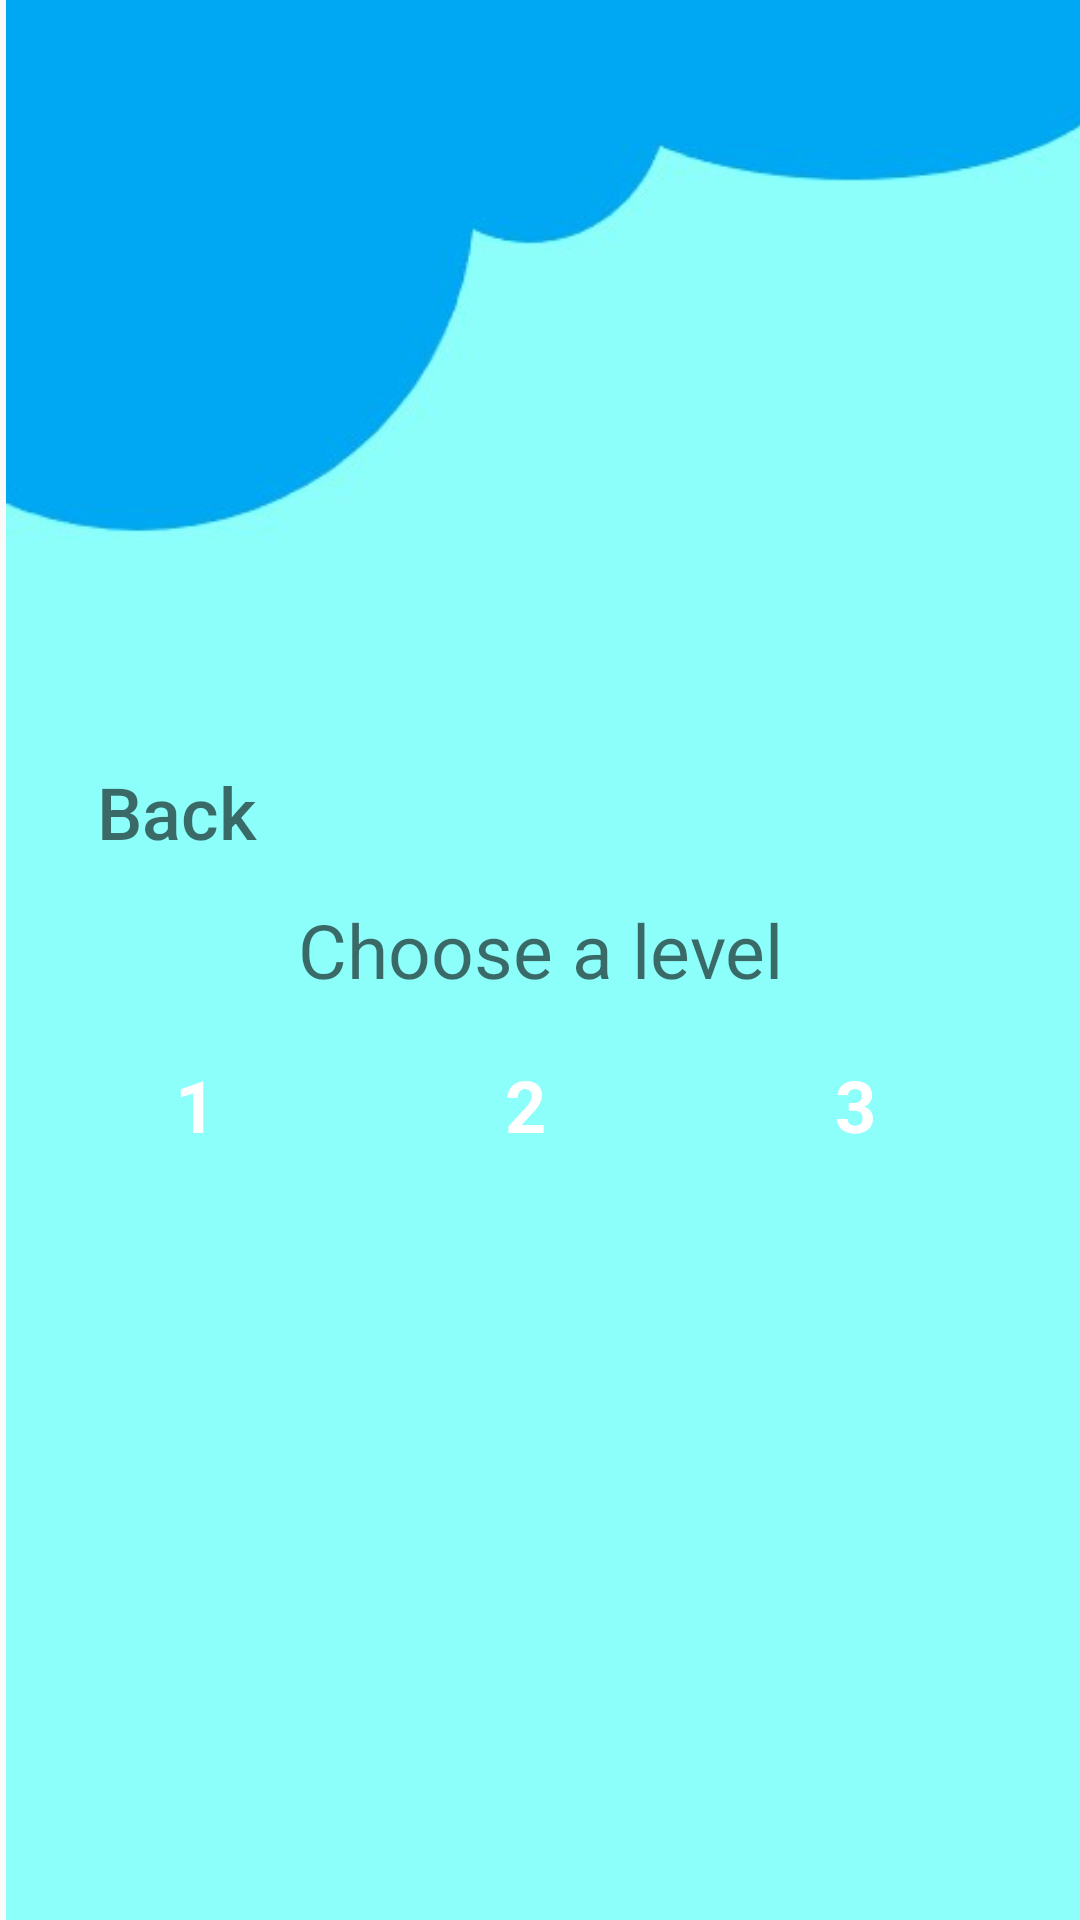

Layout XML and referenced resources for this Android screen:
<!-- AndroidManifest.xml: application theme Theme.EnglishApp -->
<!-- res/layout/gamelevels.xml -->
<?xml version="1.0" encoding="utf-8"?>
<RelativeLayout xmlns:android="http://schemas.android.com/apk/res/android"
    xmlns:app="http://schemas.android.com/apk/res-auto"
    android:layout_width="match_parent"
    android:layout_height="match_parent"
    android:orientation="vertical">

    <ImageView
        android:id="@+id/imageView"
        android:layout_width="match_parent"
        android:layout_height="match_parent"
        android:layout_alignParentStart="true"
        android:layout_alignParentTop="true"
        android:layout_marginStart="2dp"
        android:layout_marginTop="0dp"
        android:scaleType="centerCrop"
        app:srcCompat="@drawable/main_background" />

    <LinearLayout
        android:id="@+id/container1"
        android:layout_width="match_parent"
        android:layout_height="match_parent"
        android:layout_centerInParent="true"
        android:gravity="center"
        android:orientation="vertical">

        <LinearLayout
            android:id="@+id/container2"
            android:layout_width="wrap_content"
            android:layout_height="wrap_content"
            android:orientation="vertical"
            android:padding="10dp">

            <LinearLayout
                android:id="@+id/line5"
                android:layout_width="match_parent"
                android:layout_height="match_parent"
                android:orientation="horizontal">

                <Button
                    android:id="@+id/button_back"
                    android:layout_width="wrap_content"
                    android:layout_height="wrap_content"
                    android:background="@drawable/button_stroke_black95_press_white"
                    android:paddingLeft="5dp"
                    android:paddingRight="5dp"
                    android:text="@string/back"
                    android:textAllCaps="false"
                    android:textColor="@color/black95"
                    android:textSize="24sp" />
            </LinearLayout>

            <LinearLayout
                android:id="@+id/line2"
                android:layout_width="match_parent"
                android:layout_height="match_parent"
                android:orientation="horizontal">

                <TextView
                    android:id="@+id/text_levels"
                    android:layout_width="match_parent"
                    android:layout_height="wrap_content"
                    android:layout_marginLeft="5dp"
                    android:layout_marginTop="5dp"
                    android:layout_marginRight="5dp"
                    android:gravity="center"
                    android:text="Choose a level"
                    android:textColor="@color/black95"
                    android:textSize="25sp" />
            </LinearLayout>

            <ScrollView
                android:layout_width="match_parent"
                android:layout_height="match_parent"
                android:layout_marginTop="10dp">

                <LinearLayout
                    android:id="@+id/container4"
                    android:layout_width="match_parent"
                    android:layout_height="wrap_content"
                    android:orientation="vertical">

                    <LinearLayout
                        android:id="@+id/line1"
                        android:layout_width="match_parent"
                        android:layout_height="wrap_content"
                        android:orientation="horizontal">

                        <TextView
                            android:id="@+id/textView1"
                            android:layout_width="100dp"
                            android:layout_height="50dp"
                            android:layout_marginRight="10dp"
                            android:background="@drawable/button_gamelevels"
                            android:gravity="center"
                            android:text="1"
                            android:textColor="@color/white"
                            android:textSize="24sp"
                            android:textStyle="bold" />

                        <TextView
                            android:id="@+id/textView2"
                            android:layout_width="100dp"
                            android:layout_height="50dp"
                            android:layout_marginRight="10dp"
                            android:background="@drawable/button_gamelevels"
                            android:gravity="center"
                            android:text="2"
                            android:textColor="@color/white"
                            android:textSize="24sp"
                            android:textStyle="bold" />

                        <TextView
                            android:id="@+id/textView3"
                            android:layout_width="100dp"
                            android:layout_height="50dp"
                            android:layout_marginRight="10dp"
                            android:background="@drawable/button_gamelevels"
                            android:gravity="center"
                            android:text="3"
                            android:textColor="@color/white"
                            android:textSize="24sp"
                            android:textStyle="bold" />


                    </LinearLayout>
                </LinearLayout>
            </ScrollView>
        </LinearLayout>
    </LinearLayout>
</RelativeLayout>
<!-- resources referenced by this layout -->
<resources>
  <color name="black95">#95000000</color>
  <color name="white">#FFFFFFFF</color>
  <!-- drawable button_gamelevels (drawable) -->
  <?xml version="1.0" encoding="utf-8"?>
  <selector xmlns:android="http://schemas.android.com/apk/res/android">
  
  
          <item android:state_pressed="false" android:drawable="@drawable/style_btn_black95"/>
          <item android:state_pressed="true" android:drawable="@drawable/style_btn_black60"/>
  
  </selector>
  <!-- drawable button_stroke_black95_press_white (drawable) -->
  <?xml version="1.0" encoding="utf-8"?>
  <selector xmlns:android="http://schemas.android.com/apk/res/android">
    <item android:state_pressed="false" android:drawable="@drawable/style_btn_stroke_black95"/>
      <item android:state_pressed="true" android:drawable="@drawable/style_btn_stroke_black95_press_white"/>
  </selector>
  <!-- drawable main_background: jpg bitmap (drawable, 9899 bytes) -->
  <string name="back">Back</string>
  <style name="Theme.EnglishApp" parent="Theme.AppCompat.Light.NoActionBar">
          
          <item name="colorPrimary">@color/purple_500</item>
          <item name="colorPrimaryVariant">@color/purple_700</item>
          <item name="colorOnPrimary">@color/white</item>
          
          <item name="colorSecondary">@color/teal_200</item>
          <item name="colorSecondaryVariant">@color/teal_700</item>
          <item name="colorOnSecondary">@color/black95</item>
          
          <item name="android:statusBarColor" tools:targetApi="l">?attr/colorPrimaryVariant</item>
          
      </style>
  <!-- drawable style_btn_stroke_black95 (drawable) -->
  <?xml version="1.0" encoding="utf-8"?>
  <shape xmlns:android="http://schemas.android.com/apk/res/android">
     <stroke android:width="2dp" android:color="@color/black95"/>
      <corners android:radius="20dp"/>
  </shape>
  <color name="purple_500">#FF6200EE</color>
  <color name="purple_700">#FF3700B3</color>
  <color name="teal_200">#FF03DAC5</color>
  <color name="teal_700">#FF018786</color>
</resources>
